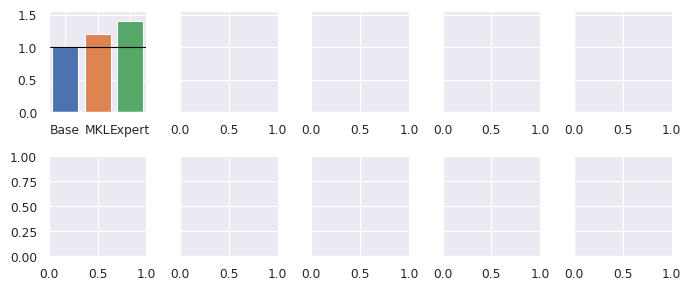

This chart was generated by the following Python code:
#!/usr/bin/env python

import matplotlib.pyplot as plt
import seaborn as sns

from collections import namedtuple

sns.set()
sns.set_context("paper")

# Schema for each bar chart:
# - Benchmark (e.g. abinit)
# - Dataset (e.g. Ti22)
# - Our speedup
# - [opt] Their speedup
# - Our impl
# - [opt] Their impl
BarData = namedtuple('BarData', [
    'benchmark', 'dataset',
    'our_speed', 'our_impl',
    'exp_speed', 'exp_impl'
])
BarData.__new__.__defaults__ = (None,) * 2

data = [
    [
        BarData('Abinit', 'Ti22', 1.2, 'MKL', 1.4, 'MKL')
    ]
]

def has_expert(data):
    return None not in [data.exp_speed, data.exp_impl]

def best_speed(row):
    return max([max(d.exp_speed, d.our_speed) for d in row])

def expert_label(data):
    if data.exp_impl is not None:
        return 'Expert'
    else:
        return ''

# Take an axis and some bar data, then plot data on the axis
def bar(ax, data, y_max):
    bar_params = { 'width' : 0.8 }

    ax.bar(-1, 1, **bar_params)
    ax.bar(0, data.our_speed, **bar_params)
    if has_expert(data):
        ax.bar(1, data.exp_speed, **bar_params)

    ax.set_xlim(-1.5, 1.5)
    ax.set_ylim(0, y_max * 1.1)

    ax.axhline(y=1, color='black', lw=0.8)

    ax.set_xticks([-1, 0, 1])
    ax.set_xticklabels(['Base', '{}'.format(data.our_impl), expert_label(data)])
    # ax.tick_params(axis='x', labelsize=8)

if __name__ == "__main__":
    fig, axes = plt.subplots(2, 5, sharey='row', figsize=(7,3))

    for ax_row, data_row in zip(axes, data):
        for pair in zip(ax_row, data_row):
            bar(*pair, best_speed(data_row))

    fig.tight_layout()
    sns.despine(fig)
    plt.savefig('perf.pdf')
